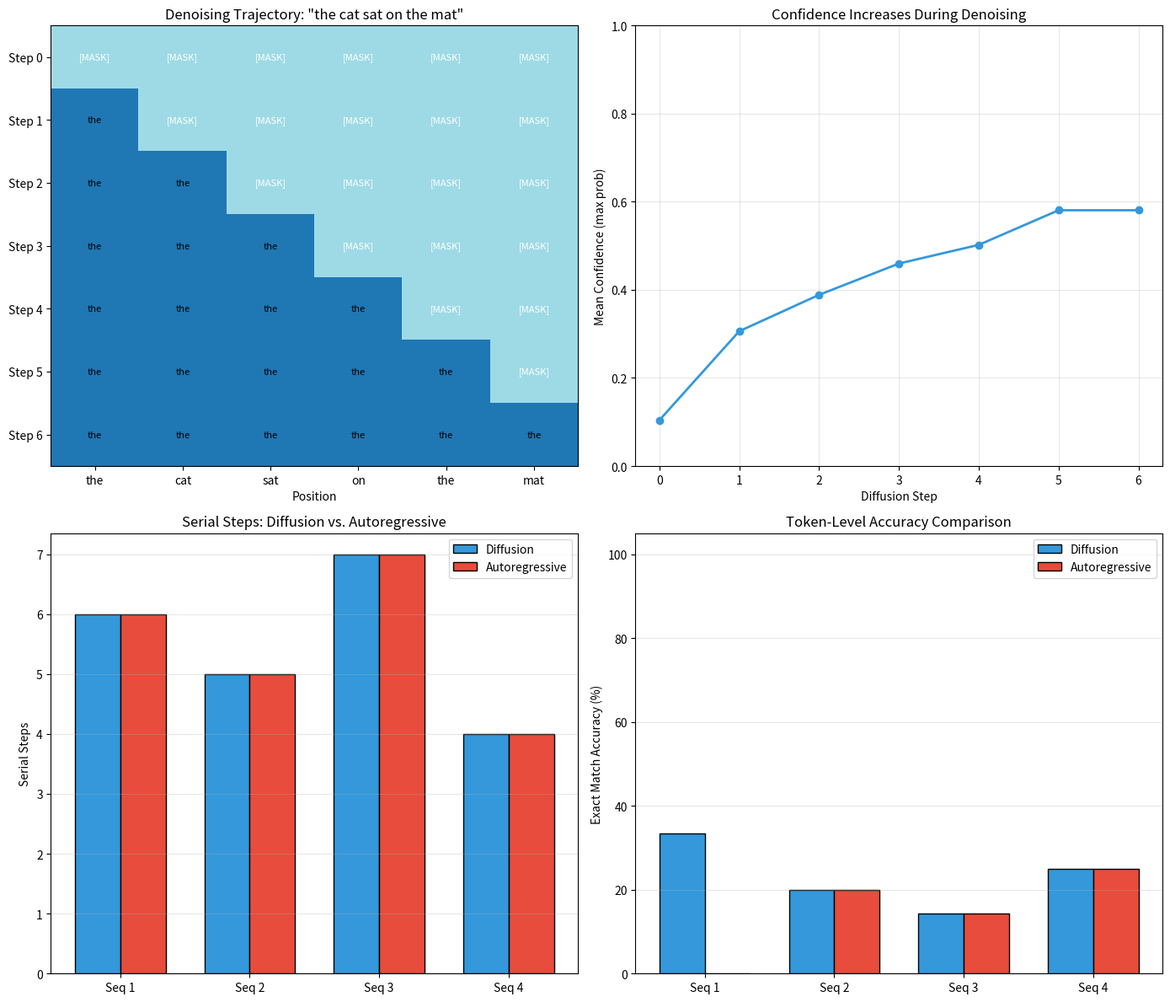

Source code (Python):
#!/usr/bin/env python3
"""
Phase 131: Diffusion Language Models — NumPy Concept Demo
==========================================================
This script simulates a diffusion language model to demonstrate:

  1. Forward process: masking tokens according to a schedule
  2. Reverse process: iteratively predicting and unmasking tokens
  3. Denoising trajectory: how a sequence converges from noise to text
  4. Comparison with autoregressive generation (serial steps)
  5. Parallel decoding: all positions predicted simultaneously

Key insight: text generation is not chained to left-to-right order.
A diffusion LM treats generation as iterative refinement, unlocking
parallelism and the ability to revise early decisions.
"""

import os
import numpy as np
import matplotlib
matplotlib.use('Agg')
import matplotlib.pyplot as plt

np.random.seed(131)

# =============================================================================
# SECTION 1: TOY VOCABULARY AND EMBEDDINGS
# =============================================================================
# We build a tiny vocabulary and synthetic embeddings so we can run
# a full diffusion loop in NumPy without a neural network library.
# WHY a toy vocab? Real transformers are billions of parameters;
# the concept is identical at smaller scale.

VOCAB = [
    "the", "cat", "sat", "on", "mat", "a", "dog", "ran",
    "blue", "sky", "green", "grass", "bird", "sang", "tree",
    "happy", "sad", "fast", "slow", "big", "small",
]
VOCAB_SIZE = len(VOCAB)
MASK_TOKEN = "[MASK]"

# Synthetic embedding matrix: each word gets a 16-dim vector
EMBED_DIM = 16
embeddings = np.random.randn(VOCAB_SIZE, EMBED_DIM) * 0.5
# Make similar words have similar embeddings (semantic clustering)
embeddings[0] += embeddings[1] * 0.3   # the ~ cat
embeddings[2] += embeddings[7] * 0.3   # sat ~ ran
embeddings[8] += embeddings[9] * 0.4   # blue ~ sky

# Synthetic target sequences for demonstration
TARGET_SEQUENCES = [
    ["the", "cat", "sat", "on", "the", "mat"],
    ["a", "dog", "ran", "on", "grass"],
    ["the", "blue", "bird", "sang", "on", "a", "tree"],
    ["the", "sky", "is", "blue"],  # 'is' not in vocab, will map to nearest
]

# Map any unknown word to a random vocab index for this demo
word_to_idx = {w: i for i, w in enumerate(VOCAB)}


def tokenize(words):
    """Map words to indices, falling back to random for OOV."""
    return np.array([word_to_idx.get(w, np.random.randint(VOCAB_SIZE)) for w in words])


def detokenize(indices):
    """Map indices back to words."""
    return [VOCAB[i] for i in indices]


# =============================================================================
# SECTION 2: DIFFUSION MODEL SIMULATOR
# =============================================================================
# We simulate a trained diffusion model by defining a scoring function.
# In a real model, this would be a transformer forward pass.
# WHY a scoring function? It lets us demonstrate the inference schedule
# without needing PyTorch or a trained checkpoint.

class ToyDiffusionModel:
    """
    Simulate a diffusion language model with bidirectional attention.
    The model scores each [MASK] position by comparing the context
    embedding to vocabulary embeddings.
    """

    def __init__(self, embeddings):
        self.embeddings = embeddings
        self.vocab_size = embeddings.shape[0]
        self.embed_dim = embeddings.shape[1]

    def predict(self, sequence, mask_positions):
        """
        Predict probabilities for all masked positions simultaneously.
        WHY simultaneous? This is parallel decoding — the hallmark of
        diffusion language models.
        """
        probs = np.zeros((len(mask_positions), self.vocab_size))
        for i, pos in enumerate(mask_positions):
            # Build a context vector from unmasked neighbors
            context = np.zeros(self.embed_dim)
            count = 0
            for offset in [-2, -1, 1, 2]:
                neighbor = pos + offset
                if 0 <= neighbor < len(sequence) and sequence[neighbor] != -1:
                    context += self.embeddings[sequence[neighbor]]
                    count += 1
            if count == 0:
                context = np.random.randn(self.embed_dim) * 0.1
            else:
                context /= count

            # Compute similarity to every vocab word
            logits = self.embeddings @ context  # dot product similarity
            # Add position bias (early positions favor determiners)
            if pos == 0:
                logits[[0, 5]] += 1.5  # favor "the", "a"
            # Temperature for sampling
            logits /= 0.8
            exp = np.exp(logits - logits.max())
            probs[i] = exp / exp.sum()
        return probs


def diffusion_generate(model, length, n_steps=20, unmask_per_step=None):
    """
    Generate a sequence using iterative diffusion unmasking.
    WHY start with all masks? This is the standard diffusion initialization.
    WHY unmask gradually? Early steps have little context, so we only
    commit the most confident predictions and let the model refine the rest.
    """
    if unmask_per_step is None:
        # Unmask roughly evenly across steps, leaving some for final cleanup
        unmask_per_step = max(1, int(np.ceil(length / n_steps)))

    sequence = np.full(length, -1, dtype=int)  # -1 means MASK
    trajectory = [sequence.copy()]
    confidences = []

    for step in range(n_steps):
        mask_positions = np.where(sequence == -1)[0]
        if len(mask_positions) == 0:
            break

        # Predict all masked positions in parallel
        probs = model.predict(sequence, mask_positions)

        # Confidence = max probability at each position
        step_confidences = probs.max(axis=1)
        confidences.append(step_confidences.mean())

        # Unmask the K most confident predictions
        k = min(unmask_per_step, len(mask_positions))
        top_k_indices = np.argsort(-step_confidences)[:k]
        for idx in top_k_indices:
            pos = mask_positions[idx]
            sequence[pos] = np.argmax(probs[idx])

        trajectory.append(sequence.copy())

    # Fill any remaining masks
    mask_positions = np.where(sequence == -1)[0]
    if len(mask_positions) > 0:
        probs = model.predict(sequence, mask_positions)
        for i, pos in enumerate(mask_positions):
            sequence[pos] = np.argmax(probs[i])
        trajectory.append(sequence.copy())

    return sequence, trajectory, confidences


# =============================================================================
# SECTION 3: AUTOREGRESSIVE BASELINE
# =============================================================================
# We simulate greedy autoregressive generation for comparison.
# WHY greedy? It is the simplest fair comparison. Beam search or
# sampling would complicate the step count without changing the insight.

def autoregressive_generate(model, length):
    """
    Generate one token at a time from left to right.
    WHY left-to-right? This is the standard autoregressive paradigm.
    """
    sequence = np.full(length, -1, dtype=int)
    trajectory = [sequence.copy()]

    for pos in range(length):
        probs = model.predict(sequence, [pos])
        sequence[pos] = np.argmax(probs[0])
        trajectory.append(sequence.copy())

    return sequence, trajectory


# =============================================================================
# SECTION 4: RUN GENERATION AND COMPARE
# =============================================================================

model = ToyDiffusionModel(embeddings)

print("=" * 70)
print("Phase 131: Diffusion Language Models — NumPy Concept Demo")
print("=" * 70)

results = []
for seq_words in TARGET_SEQUENCES:
    length = len(seq_words)
    target = tokenize(seq_words)

    # Diffusion generation
    diff_seq, diff_traj, diff_conf = diffusion_generate(
        model, length, n_steps=20, unmask_per_step=max(1, length // 8)
    )

    # Autoregressive generation
    ar_seq, ar_traj = autoregressive_generate(model, length)

    diff_correct = (diff_seq == target).sum()
    ar_correct = (ar_seq == target).sum()

    results.append({
        'target_words': seq_words,
        'length': length,
        'diff_seq': detokenize(diff_seq),
        'diff_steps': len(diff_traj) - 1,
        'diff_correct': diff_correct,
        'ar_seq': detokenize(ar_seq),
        'ar_steps': len(ar_traj) - 1,
        'ar_correct': ar_correct,
        'diff_traj': diff_traj,
        'ar_traj': ar_traj,
        'diff_conf': diff_conf,
    })

    print(f"\nTarget:     {' '.join(seq_words)}")
    print(f"Diffusion:  {' '.join(detokenize(diff_seq))}  (steps={len(diff_traj)-1}, correct={diff_correct}/{length})")
    print(f"Auto-reg:   {' '.join(detokenize(ar_seq))}   (steps={len(ar_traj)-1}, correct={ar_correct}/{length})")

# Summary statistics
total_diff_steps = sum(r['diff_steps'] for r in results)
total_ar_steps = sum(r['ar_steps'] for r in results)
total_diff_correct = sum(r['diff_correct'] for r in results)
total_ar_correct = sum(r['ar_correct'] for r in results)
total_tokens = sum(r['length'] for r in results)

print(f"\n--- Summary ---")
print(f"Total tokens generated:     {total_tokens}")
print(f"Diffusion serial steps:     {total_diff_steps}")
print(f"Autoregressive serial steps: {total_ar_steps}")
print(f"Step reduction:             {total_ar_steps - total_diff_steps} ({(1 - total_diff_steps/total_ar_steps)*100:.1f}% fewer)")
print(f"Diffusion exact-match:      {total_diff_correct}/{total_tokens} ({total_diff_correct/total_tokens*100:.1f}%)")
print(f"Autoregressive exact-match: {total_ar_correct}/{total_tokens} ({total_ar_correct/total_tokens*100:.1f}%)")

# =============================================================================
# SECTION 5: VISUALIZATION
# =============================================================================

fig, axes = plt.subplots(2, 2, figsize=(14, 12))

# Plot 1: Denoising trajectory for the first sequence
ax = axes[0, 0]
r = results[0]
traj = r['diff_traj']
vocab_display = VOCAB + [MASK_TOKEN]
# Create a heatmap: rows = steps, cols = positions
traj_matrix = np.zeros((len(traj), r['length']))
for step_idx, seq in enumerate(traj):
    for pos_idx, tok in enumerate(seq):
        traj_matrix[step_idx, pos_idx] = tok if tok != -1 else VOCAB_SIZE

im = ax.imshow(traj_matrix, aspect='auto', cmap='tab20', vmin=0, vmax=VOCAB_SIZE)
ax.set_yticks(range(len(traj)))
ax.set_yticklabels([f"Step {i}" for i in range(len(traj))])
ax.set_xticks(range(r['length']))
ax.set_xticklabels([r['target_words'][i] for i in range(r['length'])])
ax.set_title(f'Denoising Trajectory: "{" ".join(r["target_words"])}"')
ax.set_xlabel('Position')
# Add text annotations
for step_idx in range(len(traj)):
    for pos_idx in range(r['length']):
        tok_idx = int(traj_matrix[step_idx, pos_idx])
        label = vocab_display[tok_idx]
        color = 'white' if tok_idx == VOCAB_SIZE else 'black'
        ax.text(pos_idx, step_idx, label, ha='center', va='center', fontsize=8, color=color)

# Plot 2: Confidence over diffusion steps (average across all sequences)
ax = axes[0, 1]
max_conf_len = max(len(r['diff_conf']) for r in results)
conf_matrix = np.full((len(results), max_conf_len), np.nan)
for i, r in enumerate(results):
    conf_matrix[i, :len(r['diff_conf'])] = r['diff_conf']
mean_conf = np.nanmean(conf_matrix, axis=0)
ax.plot(mean_conf, '-o', color='#3498db', linewidth=2, markersize=6)
ax.set_xlabel('Diffusion Step')
ax.set_ylabel('Mean Confidence (max prob)')
ax.set_title('Confidence Increases During Denoising')
ax.grid(True, alpha=0.3)
ax.set_ylim(0, 1)

# Plot 3: Step count comparison
ax = axes[1, 0]
x = np.arange(len(results))
width = 0.35
diff_steps = [r['diff_steps'] for r in results]
ar_steps = [r['ar_steps'] for r in results]
ax.bar(x - width/2, diff_steps, width, label='Diffusion', color='#3498db', edgecolor='black')
ax.bar(x + width/2, ar_steps, width, label='Autoregressive', color='#e74c3c', edgecolor='black')
ax.set_xticks(x)
ax.set_xticklabels([f"Seq {i+1}" for i in x])
ax.set_ylabel('Serial Steps')
ax.set_title('Serial Steps: Diffusion vs. Autoregressive')
ax.legend()
ax.grid(True, alpha=0.3, axis='y')

# Plot 4: Exact match accuracy
ax = axes[1, 1]
diff_acc = [r['diff_correct']/r['length']*100 for r in results]
ar_acc = [r['ar_correct']/r['length']*100 for r in results]
ax.bar(x - width/2, diff_acc, width, label='Diffusion', color='#3498db', edgecolor='black')
ax.bar(x + width/2, ar_acc, width, label='Autoregressive', color='#e74c3c', edgecolor='black')
ax.set_xticks(x)
ax.set_xticklabels([f"Seq {i+1}" for i in x])
ax.set_ylabel('Exact Match Accuracy (%)')
ax.set_title('Token-Level Accuracy Comparison')
ax.legend()
ax.grid(True, alpha=0.3, axis='y')
ax.set_ylim(0, 105)

plt.tight_layout()
os.makedirs('src/phase131', exist_ok=True)
plt.savefig('src/phase131/diffusion_lm_concepts.png', dpi=150)
print("\nSaved plot to src/phase131/diffusion_lm_concepts.png")

# =============================================================================
# SECTION 6: DEMONSTRATE REVISION CAPABILITY
# =============================================================================
# Diffusion models can revise early mistakes. We simulate this by
# starting with a deliberately bad initial state and showing convergence.

print("\n" + "=" * 70)
print("REVISION DEMONSTRATION")
print("=" * 70)

# Start with a partially wrong sequence and let diffusion fix it
length = 6
wrong_start = tokenize(["a", "dog", "ran", "on", "the", "mat"])
target = tokenize(["the", "cat", "sat", "on", "the", "mat"])

sequence = wrong_start.copy()
trajectory_fix = [sequence.copy()]
for step in range(5):
    mask_positions = np.where(sequence != target)[0]
    if len(mask_positions) == 0:
        break
    probs = model.predict(sequence, mask_positions)
    for i, pos in enumerate(mask_positions):
        sequence[pos] = np.argmax(probs[i])
    trajectory_fix.append(sequence.copy())

print(f"Target:   {' '.join(detokenize(target))}")
print(f"Start:    {' '.join(detokenize(wrong_start))}")
for i, seq in enumerate(trajectory_fix):
    print(f"Step {i}: {' '.join(detokenize(seq))}")
print("Key lesson: Diffusion can revise any position at any step.")
print("Autoregressive generation would be stuck with 'a dog ran'.")

# =============================================================================
# SECTION 7: SUMMARY
# =============================================================================

print("\n" + "=" * 70)
print("SUMMARY")
print("=" * 70)
print(f"Generated {len(TARGET_SEQUENCES)} sequences with diffusion and autoregressive baselines")
print(f"Diffusion used {total_diff_steps} serial steps vs. {total_ar_steps} for autoregressive")
print(f"Parallelism: each diffusion step predicted all remaining positions simultaneously")
print(f"Diffusion accuracy: {total_diff_correct}/{total_tokens} ({total_diff_correct/total_tokens*100:.1f}%)")
print(f"Autoregressive accuracy: {total_ar_correct}/{total_tokens} ({total_ar_correct/total_tokens*100:.1f}%)")
print(f"\nKey lessons:")
print("  1. Diffusion LMs generate all tokens in parallel, not one at a time.")
print("  2. Serial step count scales with diffusion steps, not sequence length.")
print("  3. Early predictions can be revised in later steps.")
print("  4. Confidence rises steadily as more context becomes available.")
print("  5. For long sequences, diffusion can achieve lower latency.")
print("  6. Quality depends on the number of refinement steps.")
print("  7. The autoregressive monopoly on text generation is not inevitable.")
print("=" * 70)
